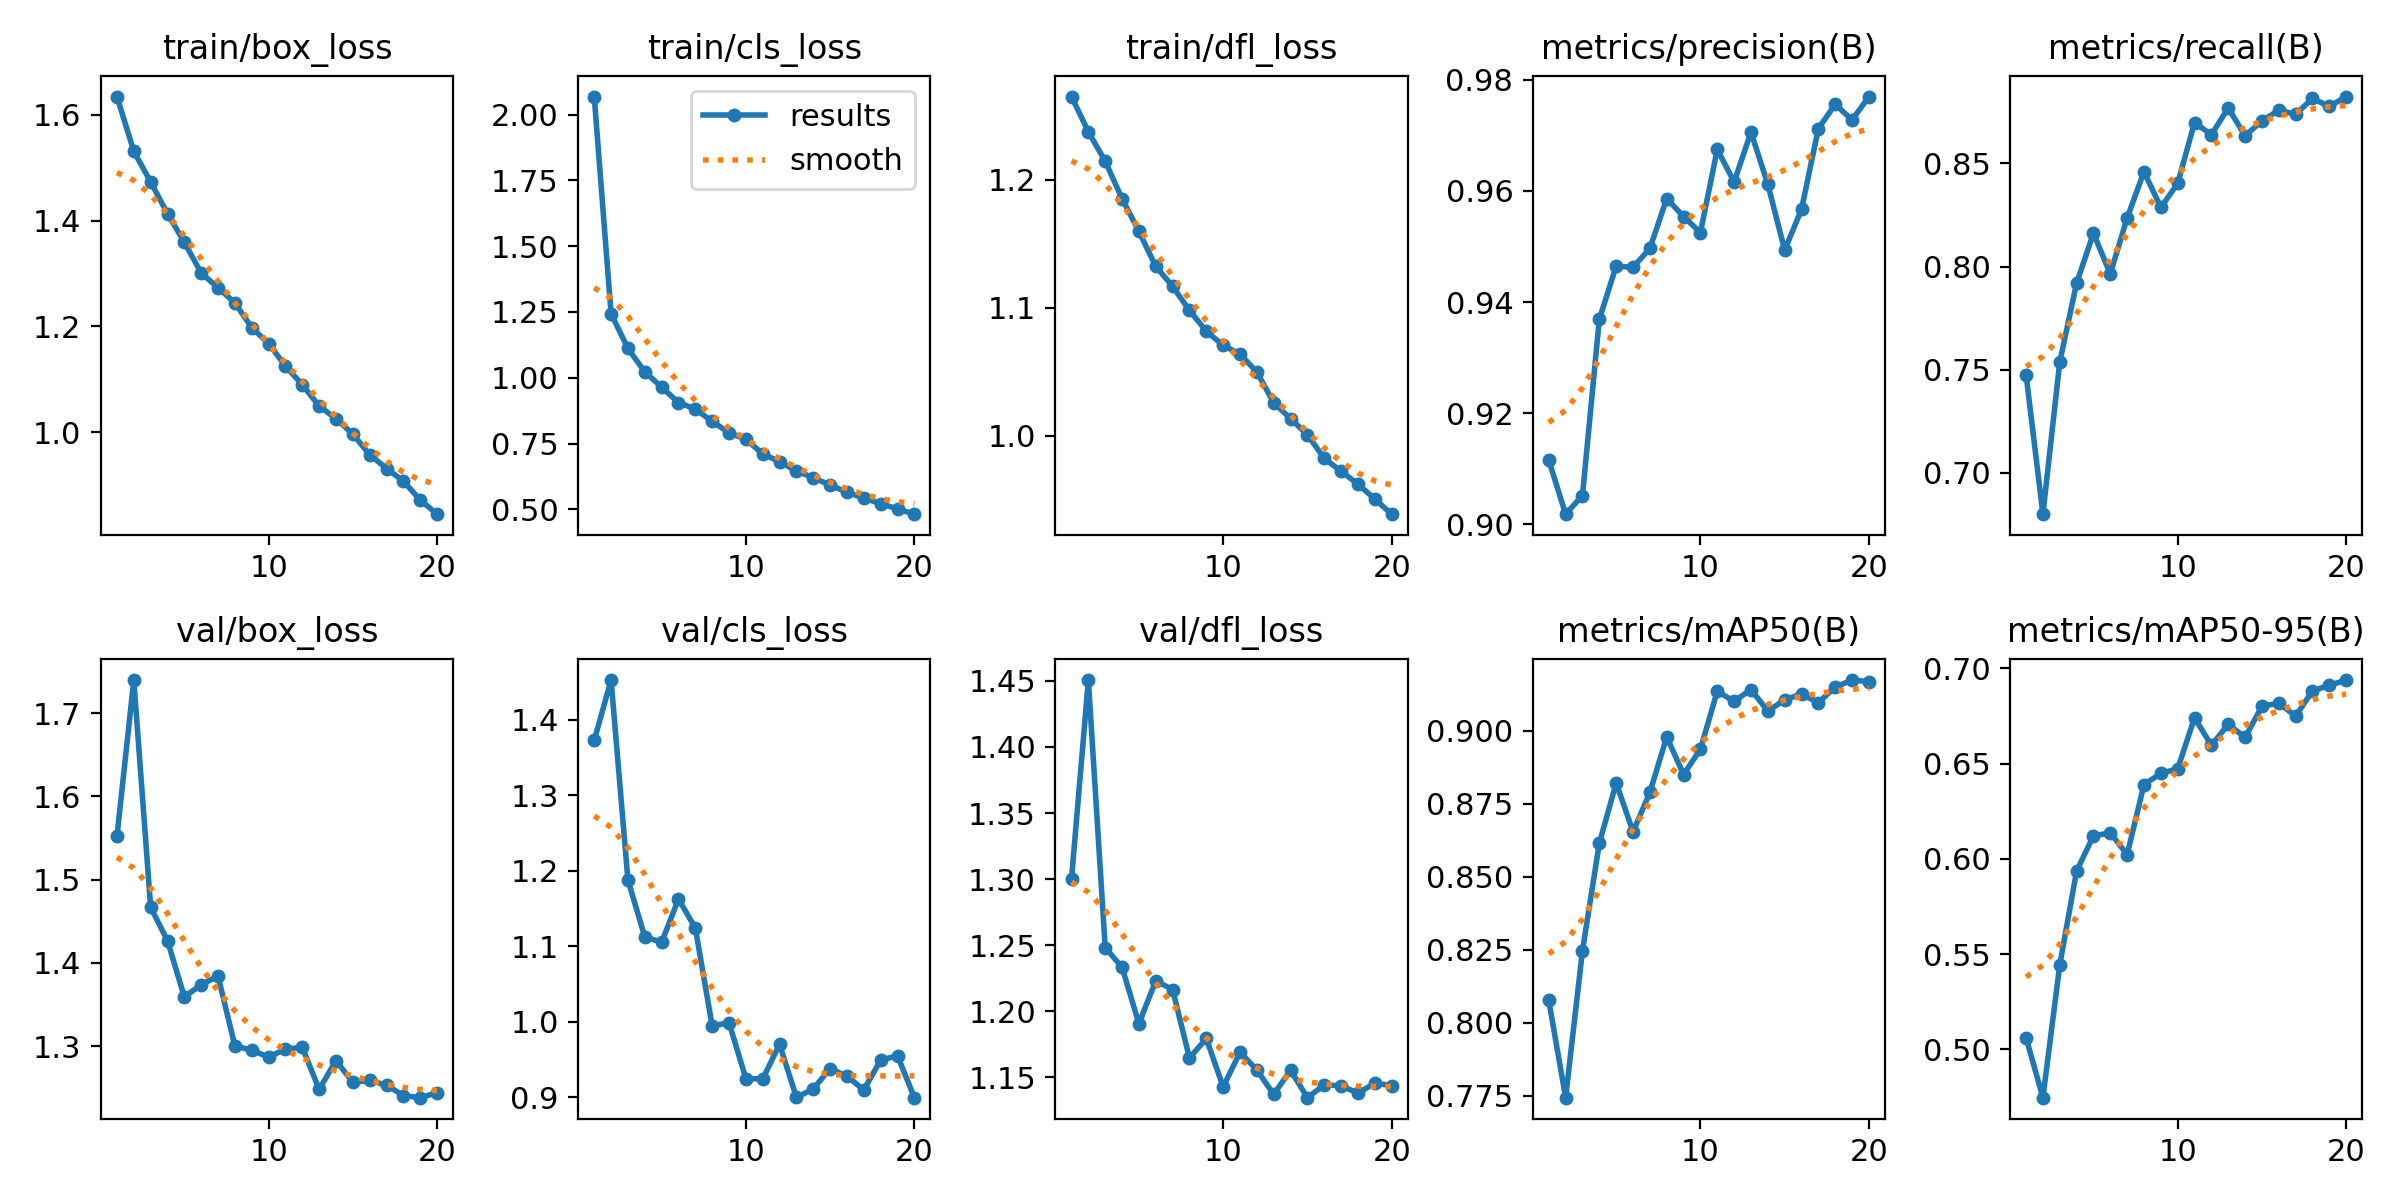

The data file committed next to this chart (first rows):
epoch, train/box_loss, train/cls_loss, train/dfl_loss, metrics/precision(B), metrics/recall(B), metrics/mAP50(B), metrics/mAP50-95(B), val/box_loss, val/cls_loss, val/dfl_loss, lr/pg0, lr/pg1, lr/pg2
1, 1.634, 2.068, 1.265, 0.9115, 0.7476, 0.8076, 0.5062, 1.552, 1.373, 1.3, 0.0005549, 0.0005549, 0.0005549
2, 1.531, 1.243, 1.237, 0.9018, 0.68, 0.7743, 0.4747, 1.74, 1.453, 1.451, 0.001056, 0.001056, 0.001056
3, 1.473, 1.111, 1.214, 0.9052, 0.7537, 0.8247, 0.5443, 1.467, 1.188, 1.248, 0.001501, 0.001501, 0.001501
4, 1.413, 1.023, 1.185, 0.9369, 0.792, 0.8615, 0.5937, 1.427, 1.113, 1.233, 0.001419, 0.001419, 0.001419
5, 1.359, 0.9642, 1.159, 0.9465, 0.8161, 0.8821, 0.612, 1.359, 1.105, 1.191, 0.001419, 0.001419, 0.001419
6, 1.301, 0.9061, 1.132, 0.9463, 0.7965, 0.8655, 0.6137, 1.374, 1.163, 1.223, 0.001337, 0.001337, 0.001337
7, 1.273, 0.8814, 1.117, 0.9496, 0.8235, 0.8789, 0.6022, 1.384, 1.124, 1.216, 0.001254, 0.001254, 0.001254
8, 1.245, 0.8342, 1.098, 0.9586, 0.8459, 0.8979, 0.639, 1.3, 0.9947, 1.165, 0.001172, 0.001172, 0.001172
9, 1.198, 0.7913, 1.082, 0.9554, 0.8286, 0.885, 0.6448, 1.295, 0.9988, 1.179, 0.001089, 0.001089, 0.001089
10, 1.168, 0.7667, 1.071, 0.9525, 0.8403, 0.8937, 0.6473, 1.287, 0.9248, 1.143, 0.001007, 0.001007, 0.001007
11, 1.125, 0.7107, 1.064, 0.9675, 0.8698, 0.9136, 0.6741, 1.296, 0.9244, 1.169, 0.0009243, 0.0009243, 0.0009243
12, 1.09, 0.6815, 1.05, 0.9616, 0.8639, 0.9101, 0.6596, 1.298, 0.9703, 1.156, 0.0008418, 0.0008418, 0.0008418
13, 1.05, 0.6452, 1.026, 0.9706, 0.8769, 0.9142, 0.6706, 1.248, 0.8998, 1.137, 0.0007593, 0.0007593, 0.0007593
14, 1.026, 0.6209, 1.013, 0.9612, 0.8633, 0.9068, 0.6638, 1.283, 0.9112, 1.155, 0.0006768, 0.0006768, 0.0006768
15, 0.9966, 0.592, 1.001, 0.9494, 0.8706, 0.9106, 0.6801, 1.256, 0.9381, 1.135, 0.0005943, 0.0005943, 0.0005943
16, 0.958, 0.5656, 0.9822, 0.9567, 0.8757, 0.9126, 0.6817, 1.259, 0.9279, 1.144, 0.0005118, 0.0005118, 0.0005118
17, 0.9317, 0.5423, 0.9723, 0.9712, 0.8738, 0.9097, 0.6749, 1.253, 0.9098, 1.144, 0.0004292, 0.0004292, 0.0004292
18, 0.908, 0.5219, 0.9621, 0.9756, 0.8814, 0.915, 0.6881, 1.241, 0.9494, 1.138, 0.0003467, 0.0003467, 0.0003467
19, 0.8722, 0.5018, 0.9505, 0.9728, 0.8776, 0.9174, 0.6911, 1.238, 0.9551, 1.146, 0.0002642, 0.0002642, 0.0002642
20, 0.8455, 0.4818, 0.9387, 0.977, 0.8823, 0.9169, 0.6938, 1.244, 0.8995, 1.144, 0.0001817, 0.0001817, 0.0001817
